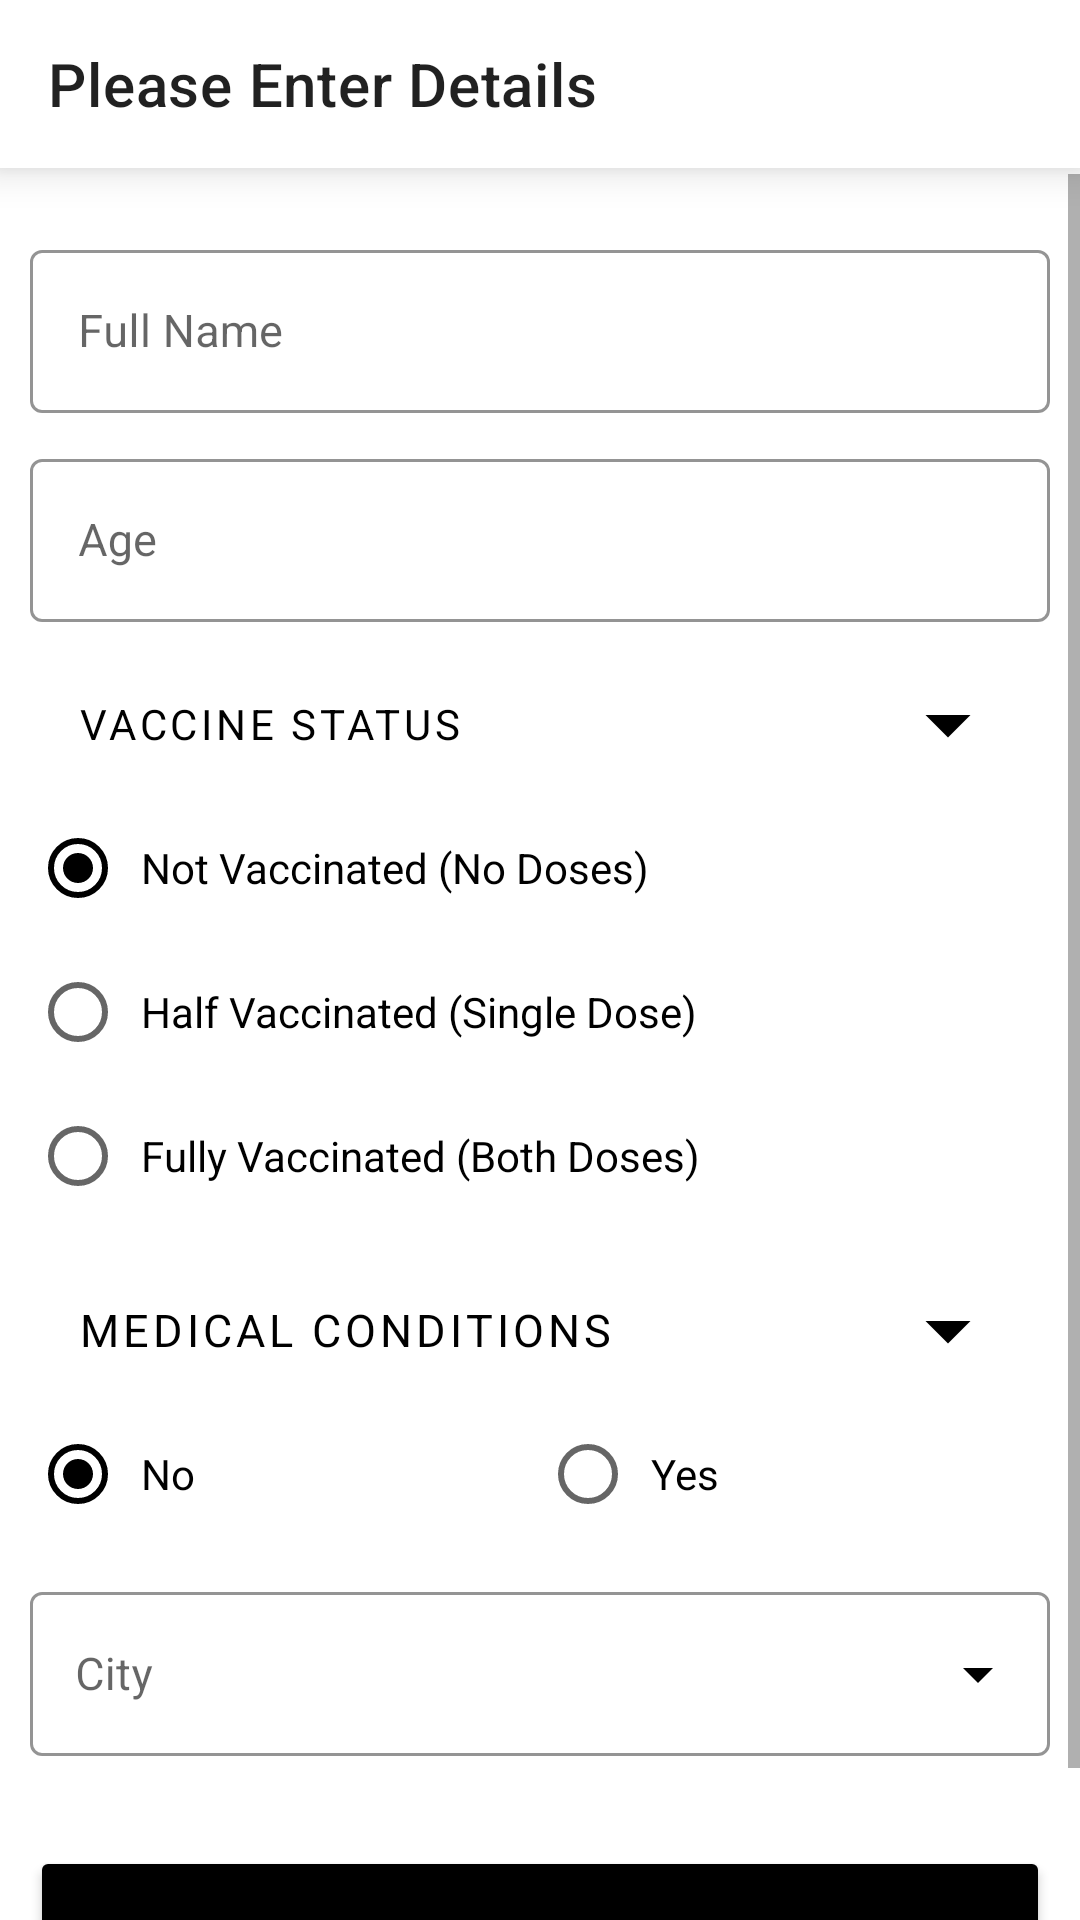

Reconstruct the res/layout file that produces this screen, plus the resources it refers to.
<!-- AndroidManifest.xml: application theme Theme.CovidRiskAssessmentApplication -->
<!-- res/layout/activity_questionaire.xml -->
<?xml version="1.0" encoding="utf-8"?>
<androidx.constraintlayout.widget.ConstraintLayout xmlns:android="http://schemas.android.com/apk/res/android"
    xmlns:app="http://schemas.android.com/apk/res-auto"
    xmlns:tools="http://schemas.android.com/tools"
    android:layout_width="match_parent"
    android:layout_height="match_parent"
    android:id="@+id/parent"
    tools:context=".Activity.QuestionnaireActivity">

    <androidx.appcompat.widget.Toolbar
        android:id="@+id/toolbar"
        android:layout_width="match_parent"
        android:layout_height="?attr/actionBarSize"
        android:theme="@style/Toolbar"
        android:elevation="8dp"
        android:background="@color/white"
        app:layout_constraintStart_toStartOf="parent"
        app:layout_constraintTop_toTopOf="parent"
        app:title="Please Enter Details" />

    <include layout="@layout/layout_progress_layout"
        android:visibility="gone"/>

    <ScrollView
        android:layout_marginTop="2dp"
        android:layout_width="match_parent"
        android:layout_height="0dp"
        android:fillViewport="true"
        app:layout_constraintBottom_toBottomOf="parent"
        app:layout_constraintTop_toBottomOf="@+id/toolbar">

        <LinearLayout
            android:layout_width="match_parent"
            android:layout_height="wrap_content"
            android:layout_marginTop="10dp"
            android:background="@color/white"
            android:orientation="vertical"
            app:layout_constraintBottom_toBottomOf="parent"
            app:layout_constraintTop_toBottomOf="@+id/toolbar">

            <com.google.android.material.textfield.TextInputLayout
                android:id="@+id/fullNameTextInputLayout"
                style="@style/Widget.MaterialComponents.TextInputLayout.OutlinedBox"
                android:layout_width="match_parent"
                android:layout_height="wrap_content"
                android:layout_marginHorizontal="10dp"
                android:layout_marginTop="10dp"
                app:boxStrokeColor="@color/black"
                app:hintTextColor="@color/black"
                app:layout_constraintEnd_toEndOf="parent"
                app:layout_constraintStart_toStartOf="parent"
                app:layout_constraintTop_toBottomOf="@+id/cardView">

                <com.google.android.material.textfield.TextInputEditText
                    android:id="@+id/fullNameEditText"
                    android:layout_width="match_parent"
                    android:layout_height="wrap_content"
                    android:hint="Full Name"
                    android:inputType="textCapSentences|textPersonName"
                    android:textColor="@color/black"
                    android:textSize="15sp"
                    android:theme="@style/MyEditTextTheme" />
            </com.google.android.material.textfield.TextInputLayout>

            <com.google.android.material.textfield.TextInputLayout
                android:id="@+id/textInputLayout3"
                style="@style/Widget.MaterialComponents.TextInputLayout.OutlinedBox"
                android:layout_width="match_parent"
                android:layout_height="wrap_content"
                android:layout_marginHorizontal="10dp"
                android:layout_marginTop="10dp"
                app:boxStrokeColor="@color/black"
                app:hintTextColor="@color/black"
                app:layout_constraintEnd_toEndOf="parent"
                app:layout_constraintStart_toStartOf="parent"
                app:layout_constraintTop_toBottomOf="@+id/textInputLayout2">

                <com.google.android.material.textfield.TextInputEditText
                    android:id="@+id/age"
                    android:layout_width="match_parent"
                    android:layout_height="wrap_content"
                    android:digits="0987654321"
                    android:hint="Age"
                    android:inputType="textCapSentences|phone|textMultiLine"
                    android:maxLength="3"
                    android:textSize="15sp"
                    android:theme="@style/MyEditTextTheme" />
            </com.google.android.material.textfield.TextInputLayout>

            <Button
                android:id="@+id/vaccineStatusButton"
                style="?attr/materialButtonOutlinedStyle"
                android:layout_width="match_parent"
                android:layout_height="wrap_content"
                android:layout_marginHorizontal="10dp"
                android:layout_marginTop="10dp"
                android:gravity="center|start"
                android:text="Vaccine Status"
                android:textColor="@color/black"
                app:drawableEndCompat="@drawable/ic_baseline_arrow_drop_down_24" />

            <RadioGroup
                android:id="@+id/radioGroup"
                android:layout_width="match_parent"
                android:layout_height="wrap_content"
                android:layout_marginHorizontal="10dp">

                <RadioButton
                    android:id="@+id/noVac"
                    android:layout_width="match_parent"
                    android:layout_height="wrap_content"
                    android:paddingHorizontal="5dp"
                    android:checked="true"
                    android:text="Not Vaccinated (No Doses)" />

                <RadioButton
                    android:id="@+id/halfVac"
                    android:layout_width="match_parent"
                    android:layout_height="wrap_content"
                    android:paddingHorizontal="5dp"
                    android:text="Half Vaccinated (Single Dose)" />

                <RadioButton
                    android:id="@+id/fullVac"
                    android:layout_width="match_parent"
                    android:layout_height="wrap_content"
                    android:paddingHorizontal="5dp"
                    android:text="Fully Vaccinated (Both Doses)" />
            </RadioGroup>

            <Button
                android:id="@+id/medicalRadioGroup"
                style="?attr/materialButtonOutlinedStyle"
                android:layout_width="match_parent"
                android:layout_height="wrap_content"
                android:layout_marginHorizontal="10dp"
                android:layout_marginTop="10dp"
                android:gravity="center|start"
                android:textSize="15sp"
                android:text="Medical Conditions"
                android:textColor="@color/black"
                app:drawableEndCompat="@drawable/ic_baseline_arrow_drop_down_24" />

            <RadioGroup
                android:id="@+id/radioGroup2"
                android:layout_width="match_parent"
                android:layout_height="wrap_content"
                android:orientation="horizontal"
                android:layout_marginHorizontal="10dp">

                <RadioButton
                    android:id="@+id/no"
                    android:layout_width="match_parent"
                    android:layout_height="wrap_content"
                    android:layout_weight="1"
                    android:paddingHorizontal="5dp"
                    android:checked="true"
                    android:text="No" />

                <RadioButton
                    android:id="@+id/yes"
                    android:layout_weight="1"
                    android:layout_width="match_parent"
                    android:layout_height="wrap_content"
                    android:paddingHorizontal="5dp"
                    android:text="Yes" />

            </RadioGroup>

            <com.google.android.material.textfield.TextInputLayout
                android:id="@+id/textInputLayout6"
                style="@style/Widget.MaterialComponents.TextInputLayout.OutlinedBox.ExposedDropdownMenu"
                android:layout_width="match_parent"
                android:layout_height="60dp"
                android:layout_marginHorizontal="10dp"
                android:layout_marginTop="10dp"
                app:endIconTint="@color/black"
                app:boxStrokeColor="@color/black"
                app:hintTextColor="@color/black"
                app:layout_constraintEnd_toEndOf="parent"
                app:layout_constraintStart_toStartOf="parent"
                app:layout_constraintTop_toBottomOf="@+id/textInputLayout2">

                <AutoCompleteTextView
                    android:id="@+id/cityAutoComplete"
                    android:layout_width="match_parent"
                    android:layout_height="match_parent"
                    android:layout_marginTop="10dp"
                    android:hint="City"
                    android:paddingStart="15dp"
                    android:inputType="none"
                    android:textSize="15sp"
                    android:theme="@style/MyEditTextTheme" />
            </com.google.android.material.textfield.TextInputLayout>

            <Button
                android:id="@+id/submit"
                android:layout_width="match_parent"
                android:layout_height="50dp"
                android:layout_marginHorizontal="10dp"
                android:layout_marginVertical="30dp"
                android:backgroundTint="@color/black"
                android:text="Submit" />
        </LinearLayout>

    </ScrollView>
</androidx.constraintlayout.widget.ConstraintLayout>
<!-- res/layout/layout_progress_layout.xml (included above) -->
<?xml version="1.0" encoding="utf-8"?>
<RelativeLayout xmlns:android="http://schemas.android.com/apk/res/android"
    xmlns:app="http://schemas.android.com/apk/res-auto"
    android:id="@+id/rlProgressBar"
    android:layout_width="match_parent"
    android:layout_height="match_parent"
    android:background="@color/transparent_white"
    android:clickable="true"
    android:elevation="6dp"
    android:focusable="true"
    android:gravity="center"
    app:layout_constraintBottom_toBottomOf="parent"
    app:layout_constraintEnd_toEndOf="parent"
    app:layout_constraintStart_toStartOf="parent"
    app:layout_constraintTop_toTopOf="parent">

    <com.airbnb.lottie.LottieAnimationView
        android:layout_width="300dp"
        android:layout_height="300dp"
        android:layout_gravity="center"
        android:scaleType="centerCrop"
        app:lottie_autoPlay="true"
        app:lottie_loop="true"
        app:lottie_rawRes="@raw/progress" />

</RelativeLayout>
<!-- resources referenced by this layout -->
<resources>
  <color name="black">#FF000000</color>
  <color name="transparent_white">#C9D7CFCF</color>
  <color name="white">#FFFFFFFF</color>
  <!-- drawable ic_baseline_arrow_drop_down_24 (drawable) -->
  <vector xmlns:android="http://schemas.android.com/apk/res/android"
      android:width="36dp"
      android:height="36dp"
      android:viewportWidth="24"
      android:viewportHeight="24"
      android:tint="@color/black">
    <path
        android:fillColor="@android:color/white"
        android:pathData="M7,10l5,5 5,-5z"/>
  </vector>
  <style name="MyEditTextTheme">
          <item name="colorControlNormal">@color/black</item>
          <item name="colorControlActivated">@color/black</item>
          <item name="colorControlHighlight">@color/black</item>
      </style>
  <style name="Toolbar">
          <item name="fontFamily">@font/balsamiqsans_regular</item>
      </style>
  <style name="Theme.CovidRiskAssessmentApplication" parent="Theme.MaterialComponents.Light.NoActionBar">
  
          <item name="colorPrimary">@color/black</item>
          <item name="colorPrimaryVariant">@color/black</item>
          <item name="colorOnPrimary">@color/white</item>
  
          <item name="colorSecondary">@color/black</item>
          <item name="colorSecondaryVariant">@color/black</item>
          <item name="colorOnSecondary">@color/black</item>
  
          <item name="android:statusBarColor">@color/white</item>
          <item name="android:windowLightStatusBar" tools:targetApi="m">true</item>
  
          <item name="fontFamily">@font/balsamiqsans_regular</item>
      </style>
</resources>
